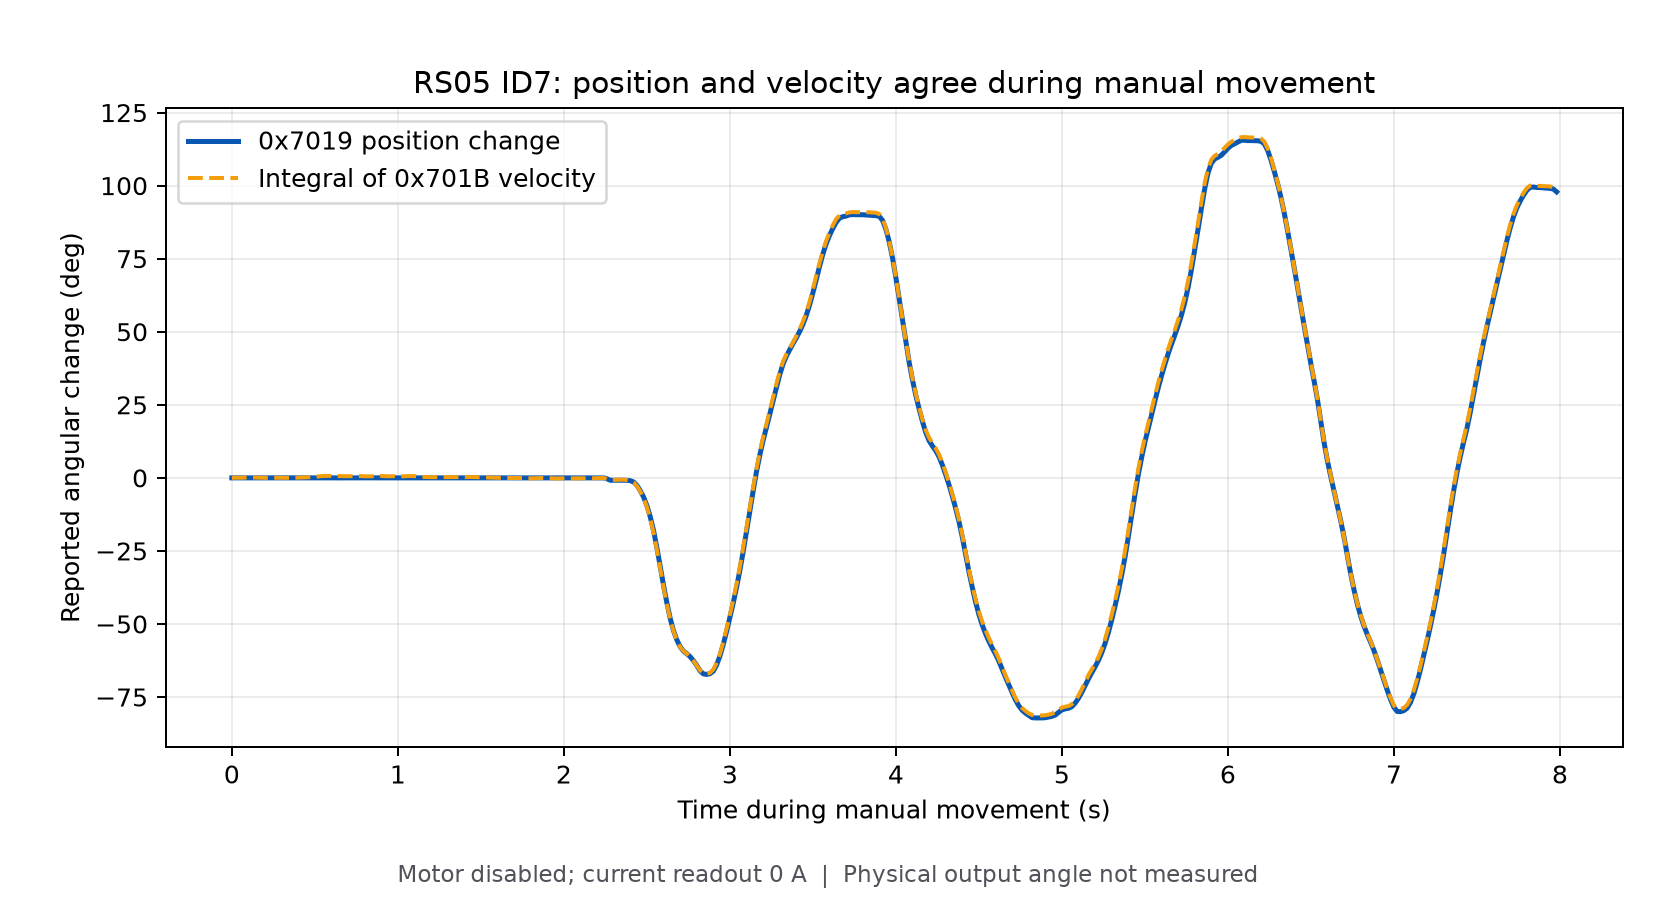

The file beside this chart, header and first rows:
phase, sample_index, position_read_ns, position_rad, velocity_read_ns, velocity_rad_s, current_A
before, 0, 11877477469835, 5.241, 11877481054456, -0.003369, 0.0
before, 1, 11877497707250, 5.241, 11877501448196, -0.03701, 0.0
before, 2, 11877517695091, 5.241, 11877521335169, -0.01122, 0.0
before, 3, 11877537495885, 5.241, 11877541193117, -0.06742, 0.0
before, 4, 11877557434892, 5.241, 11877560981079, -0.003154, 0.0
before, 5, 11877577498670, 5.241, 11877581068026, 0.02284, 0.0
before, 6, 11877597542736, 5.241, 11877601111740, 0.04305, 0.0
before, 7, 11877617435501, 5.241, 11877621017754, 0.04361, 0.0
before, 8, 11877637518960, 5.241, 11877641081340, 0.02689, 0.0
before, 9, 11877657448686, 5.241, 11877660988986, -0.003157, 0.0
before, 10, 11877677485648, 5.241, 11877681054812, 0.1048, 0.0
before, 11, 11877697390733, 5.241, 11877700989307, 0.0455, 0.0
before, 12, 11877717457168, 5.241, 11877721031740, -0.08878, 0.0
before, 13, 11877737529586, 5.241, 11877741115295, 0.04826, 0.0
before, 14, 11877757678743, 5.241, 11877761188162, -0.03793, 0.0
before, 15, 11877777550676, 5.241, 11877781083839, -0.0007127, 0.0
before, 16, 11877797408112, 5.241, 11877801046591, -0.01345, 0.0
before, 17, 11877817488691, 5.241, 11877821046111, 0.04533, 0.0
before, 18, 11877837375024, 5.241, 11877840953149, -0.005469, 0.0
before, 19, 11877857454099, 5.241, 11877861012479, 0.04416, 0.0
before, 20, 11877877516693, 5.241, 11877881082914, 0.01675, 0.0
before, 21, 11877897431891, 5.241, 11877900989663, -0.01094, 0.0
before, 22, 11877917490837, 5.241, 11877921076386, -0.02119, 0.0
before, 23, 11877937392723, 5.241, 11877940951583, 0.03805, 0.0
before, 24, 11877957463765, 5.241, 11877961029250, 0.01415, 0.0
before, 25, 11877977538200, 5.241, 11877981100932, 0.04729, 0.0
before, 26, 11877997431445, 5.241, 11878000993889, -0.002, 0.0
before, 27, 11878017493367, 5.241, 11878021072196, -0.007293, 0.0
before, 28, 11878037397749, 5.241, 11878040987938, 0.07871, 0.0
before, 29, 11878057835523, 5.241, 11878061383791, -0.0272, 0.0
before, 30, 11878077394838, 5.241, 11878080939554, 0.02, 0.0
before, 31, 11878097699999, 5.241, 11878101381807, 0.0027, 0.0
before, 32, 11878117536123, 5.241, 11878121086279, -0.03709, 0.0
before, 33, 11878137412536, 5.241, 11878140986500, 0.07636, 0.0
before, 34, 11878157501435, 5.241, 11878161086248, -0.04593, 0.0
before, 35, 11878177562525, 5.241, 11878181131786, 0.03733, 0.0
before, 36, 11878197464443, 5.241, 11878201037863, 0.01729, 0.0
before, 37, 11878217363032, 5.241, 11878220935077, 0.004051, 0.0
before, 38, 11878237462843, 5.241, 11878241005575, 0.003177, 0.0
before, 39, 11878257528446, 5.241, 11878261281584, 0.02699, 0.0
before, 40, 11878277418203, 5.241, 11878280986247, -0.04764, 0.0
before, 41, 11878297526815, 5.241, 11878301065706, -0.08126, 0.0
before, 42, 11878317578305, 5.241, 11878321129581, -0.0821, 0.0
before, 43, 11878337467966, 5.241, 11878341032810, 0.03572, 0.0
before, 44, 11878357394908, 5.241, 11878360945416, -0.001748, 0.0
before, 45, 11878377435806, 5.241, 11878381035179, 0.0005126, 0.0
before, 46, 11878397506048, 5.241, 11878401080973, -0.01918, 0.0
before, 47, 11878417412030, 5.241, 11878420983626, -0.01898, 0.0
before, 48, 11878437482816, 5.241, 11878441054573, -0.002846, 0.0
before, 49, 11878457560515, 5.241, 11878461121360, 0.01355, 0.0
before, 50, 11878477457057, 5.241, 11878481192786, -0.08311, 0.0
before, 51, 11878497533411, 5.241, 11878501286229, -0.03888, 0.0
before, 52, 11878517450721, 5.241, 11878521027694, -0.01559, 0.0
before, 53, 11878537516836, 5.241, 11878541090544, 0.02498, 0.0
before, 54, 11878557415649, 5.241, 11878560998830, -0.119, 0.0
before, 55, 11878577516549, 5.241, 11878581044816, 0.01059, 0.0
before, 56, 11878597560230, 5.241, 11878601125427, 0.0446, 0.0
before, 57, 11878617481668, 5.241, 11878621054289, 0.02298, 0.0
before, 58, 11878637552295, 5.241, 11878641107475, 0.03771, 0.0
before, 59, 11878657425828, 5.241, 11878661013489, 0.04774, 0.0
... 640 more rows
